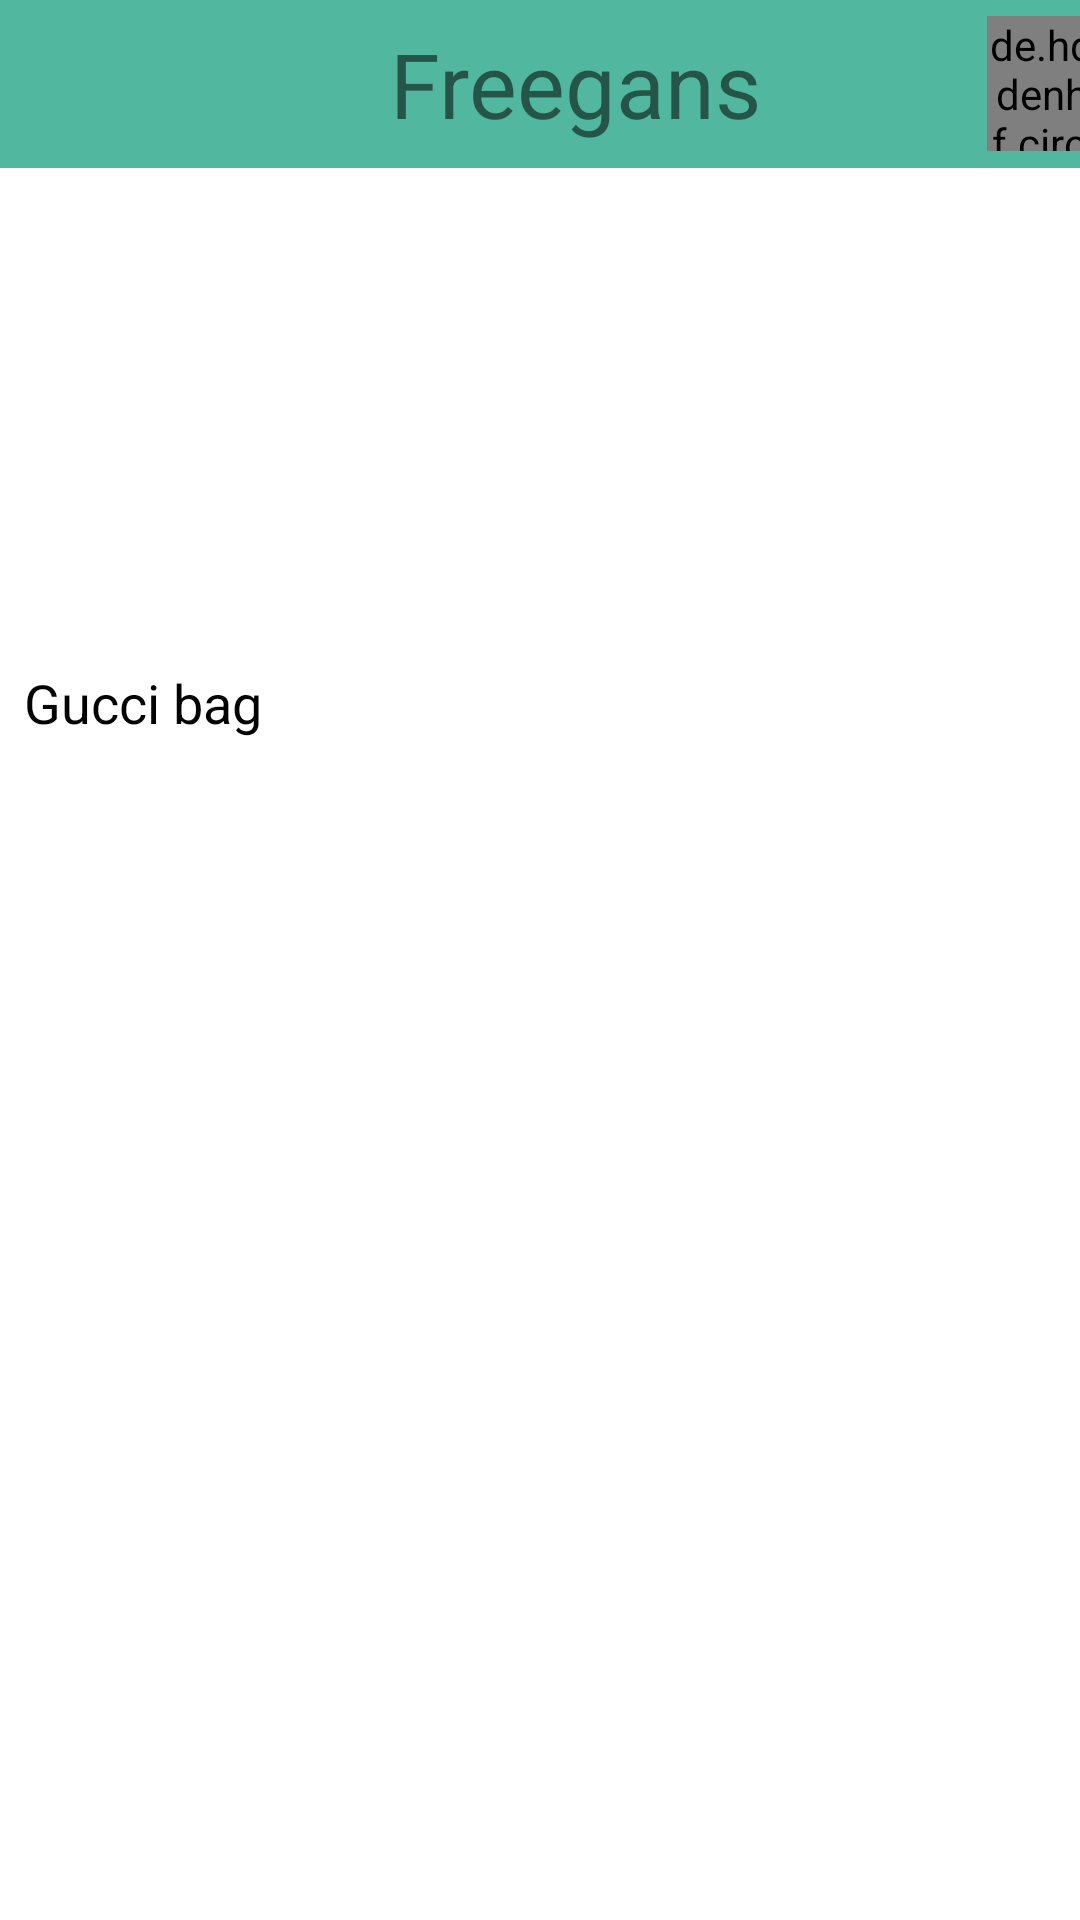

Android layout source for this screen:
<!-- AndroidManifest.xml: application theme AppTheme -->
<!-- res/layout/activity_contact_giver.xml -->
<?xml version="1.0" encoding="utf-8"?>
<LinearLayout xmlns:android="http://schemas.android.com/apk/res/android"
    xmlns:app="http://schemas.android.com/apk/res-auto"
    android:layout_width="match_parent"
    android:layout_height="match_parent"
    android:background="@color/white"
    android:orientation="vertical">

    <android.support.v7.widget.Toolbar
        android:id="@+id/toolbar"
        android:layout_width="match_parent"
        android:layout_height="wrap_content"
        android:background="#253748"
        android:backgroundTint="@color/Primary"
        android:minHeight="?attr/actionBarSize">

        <ImageView
            android:id="@+id/backToFeed"
            android:layout_width="45dp"
            android:layout_height="45dp"
            android:layout_marginHorizontal="20dp"
            android:adjustViewBounds="false"
            android:onClick="backBtn"
            android:src="@drawable/back_arrow2x" />


        <android.support.v7.widget.AppCompatTextView
            android:layout_width="wrap_content"
            android:layout_height="wrap_content"
            android:layout_marginHorizontal="45dp"
            android:text="Freegans"
            android:textSize="30dp" />

        <de.hdodenhof.circleimageview.CircleImageView
            xmlns:app="http://schemas.android.com/apk/res-auto"
            android:id="@+id/ivprfIcon"
            android:layout_width="45dp"
            android:layout_height="45dp"
            android:layout_marginHorizontal="30dp"
            android:adjustViewBounds="false"
            android:layoutDirection="rtl"
            android:src="@drawable/persoicon" />
    </android.support.v7.widget.Toolbar>

    <ImageView
        android:id="@+id/ivpost_image"
        android:layout_width="match_parent"
        android:layout_height="150dp"
        android:layout_margin="8dp"
        android:scaleType="fitXY"
        app:srcCompat="@drawable/placeholder" />

    <TextView
        android:id="@+id/tvDesc"
        android:layout_width="match_parent"
        android:layout_height="100dp"
        android:layout_marginLeft="8dp"
        android:layout_marginRight="8dp"
        android:text="Gucci bag"
        android:textColor="@color/black"
        android:textSize="18sp" />

</LinearLayout>
<!-- resources referenced by this layout -->
<resources>
  <color name="Primary">#51B79F</color>
  <color name="black">#FF040303</color>
  <color name="white">#ffffff</color>
  <style name="AppTheme" parent="Theme.AppCompat.Light.DarkActionBar">
          
          <item name="colorPrimary">@color/Primary</item>
          <item name="colorPrimaryDark">@color/Primary</item>
          <item name="colorAccent">@color/colorAccent</item>
      </style>
  <color name="colorAccent">#FF4081</color>
</resources>
